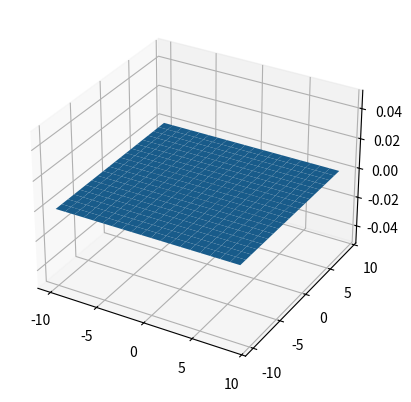

Write Python code to recreate this figure. (Note: this script raises an exception after producing the figure.)
# [redacted]

# facecolors2d = facecolors3d
# problem: line 25: ValueError: Argument Z must be 2-dimensional. [doesn't even plot]

# facecolors2d = facecolors3d
# problem: line 25: ValueError: Argument Z must be 2-dimensional. [doesn't even plot]

import matplotlib.pyplot as plt
import matplotlib.animation as animation
import numpy as np

fig = plt.figure()
ax = plt.axes(projection='3d')
plt.rcParams['legend.fontsize'] = 10

freq = 1.5 #frequence
ampl = 0.2 #amplitude
color = "red"


def create_grid(min, max, step):
    x = np.arange(min, max, step)
    y = np.arange(min, max, step)
    return np.meshgrid(x, y)


x, y = create_grid(-10, 10, 1)

z2 = np.zeros((20, 20))
# Second
c2 = ax.plot_surface(x, y, z2, label = "c2")
c2._facecolors2d = c2._facecolor3d
c2._edgecolors2d = c2._edgecolor3d


z1 = np.cos(freq * x * np.pi / 3) * ampl

z1 = np.maximum(z1, z2)
ax = fig.gca(projection='3d')


c1 = ax.plot_surface(x, y, z1, label = "c1")
c1._facecolors2d = c1._facecolor3d
c1._edgecolors2d = c1._edgecolor3d

plt.show()

# source: https://stackoverflow.com/questions/55531760/is-there-a-way-to-label-multiple-3d-surfaces-in-matplotlib 